Run: headless pygame with SDL's dummy video driver; simulated clock (each Clock.tick advances the game by its frame time, no real sleeping); random seed 0; keys injected as events and as key.get_pressed() state; no mouse input.
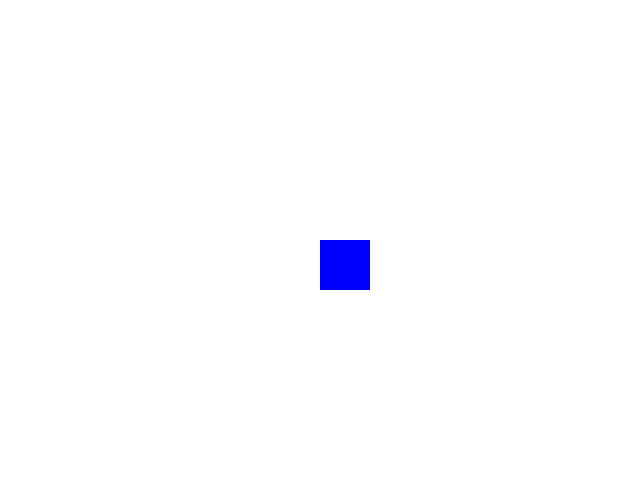
Frame 1 of 4 · flips 1–60 · no input
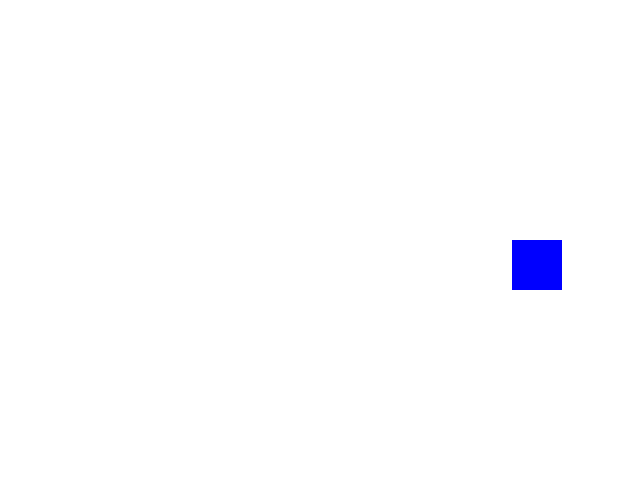
Frame 2 of 4 · flips 61–180 · tapped SPACE, RETURN · held RIGHT (→), D
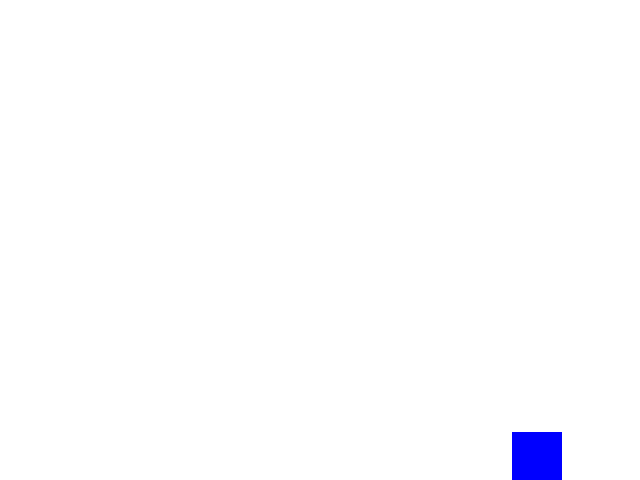
Frame 3 of 4 · flips 181–300 · held DOWN (↓), S
Frame 4 of 4 · flips 301–420 · held LEFT (←), A, UP (↑), W · screen same as frame 1, image omitted

The pygame program that drew these frames:

import pygame
import sys

# Initialize Pygame
pygame.init()

# Set up display
screen_width, screen_height = 640, 480
screen = pygame.display.set_mode((screen_width, screen_height))

# 
game_clock = pygame.time.Clock()

# Colors
background_color = (255, 255, 255)  # White
box_color = (0, 0, 255)  # Blue

# Box properties
box_position = [screen_width // 2, screen_height // 2]
box_size = 50

speed = float(100)

# Game loop flag
running = True

# Game loop
while running:
    for event in pygame.event.get():
        if event.type == pygame.QUIT:
            running = False

    dt = game_clock.tick(60)/1000
    # Key press detection
    keys = pygame.key.get_pressed()
    if keys[pygame.K_LEFT]:
        box_position[0] -= speed * dt
    if keys[pygame.K_RIGHT]:
        box_position[0] +=  speed * dt
    if keys[pygame.K_UP]:
        box_position[1] -=  speed * dt
    if keys[pygame.K_DOWN]:
        box_position[1] +=  speed * dt

    # Fill the screen with the background color
    screen.fill(background_color)

    # Draw the box
    pygame.draw.rect(screen, box_color, (box_position[0], box_position[1], box_size, box_size))

    # Update the display
    pygame.display.flip()

# Quit Pygame
pygame.quit()
sys.exit()
